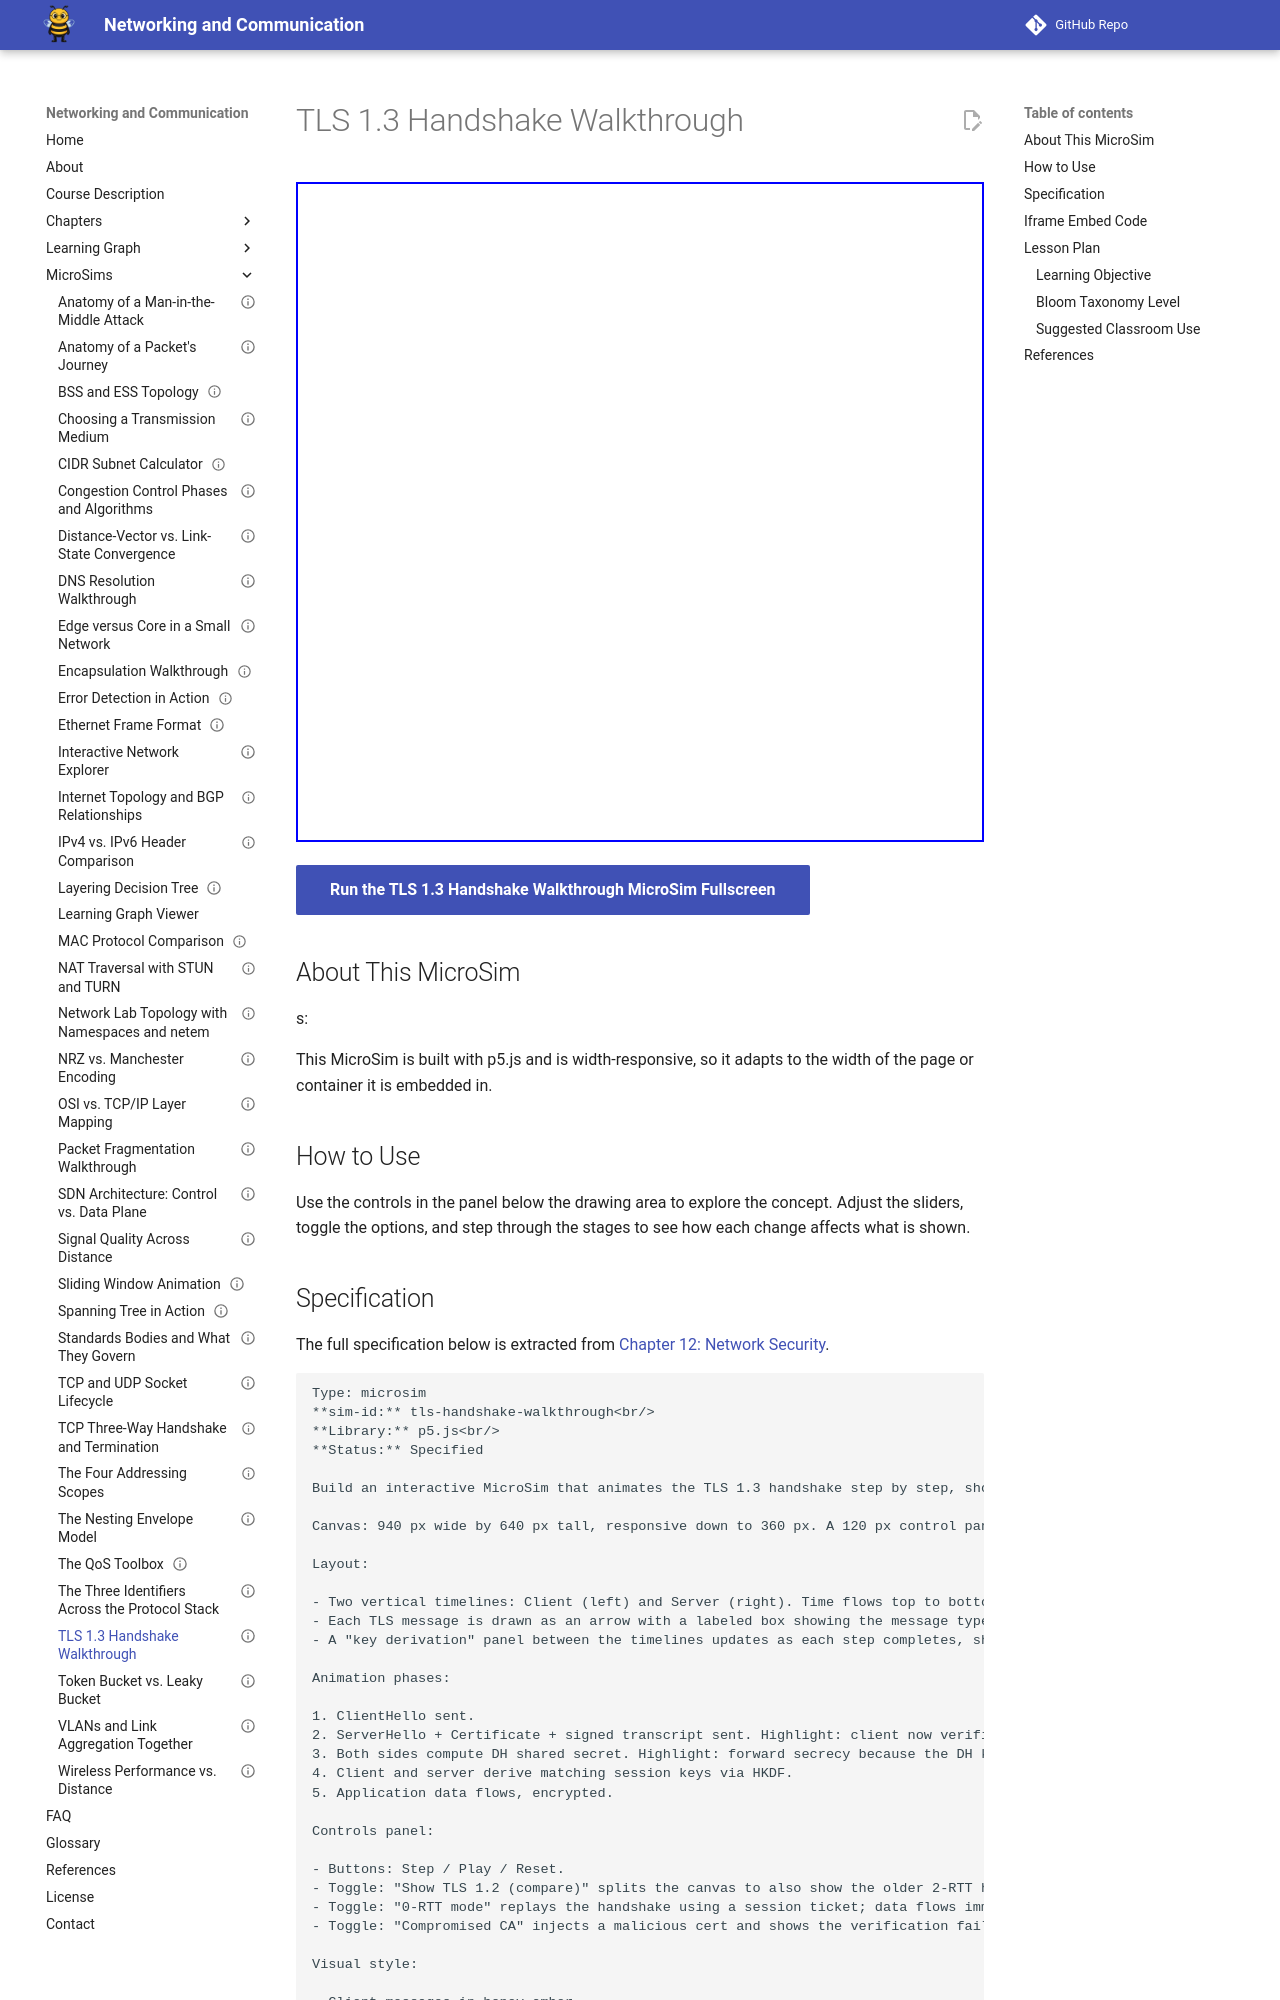

repository: dmccreary/networking · page: sims/tls-handshake-walkthrough/index.html · generator: mkdocs

---
title: "TLS 1.3 Handshake Walkthrough"
description: "Interactive p5.js MicroSim: tls 1.3 handshake walkthrough."
image: /sims/tls-handshake-walkthrough/tls-handshake-walkthrough.png
og:image: /sims/tls-handshake-walkthrough/tls-handshake-walkthrough.png
twitter:image: /sims/tls-handshake-walkthrough/tls-handshake-walkthrough.png
social:
   cards: false
status: implemented
library: p5.js
bloom_level: Understand
quality_score: 0
---

# TLS 1.3 Handshake Walkthrough

<iframe src="main.html" height="660" width="100%" scrolling="no"></iframe>

[Run the TLS 1.3 Handshake Walkthrough MicroSim Fullscreen](./main.html){ .md-button .md-button--primary }

## About This MicroSim

s:

This MicroSim is built with p5.js and is width-responsive, so it adapts to
the width of the page or container it is embedded in.

## How to Use

Use the controls in the panel below the drawing area to explore the concept.
Adjust the sliders, toggle the options, and step through the stages to see how
each change affects what is shown.
